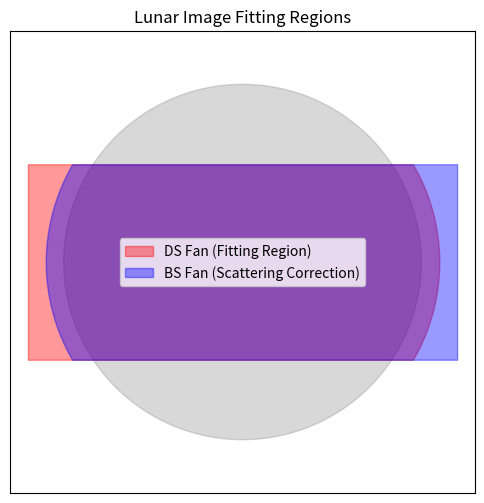

The script that saved this image:
import numpy as np
import matplotlib.pyplot as plt

# Create a circular lunar disk
fig, ax = plt.subplots(figsize=(6,6))
circle = plt.Circle((0, 0), 1, color='gray', alpha=0.3)
ax.add_patch(circle)

# Define regions for DS Fan and BS Fan
theta_ds = np.linspace(-30, 30, 100)  # Dark Side Fan (degrees)
theta_bs = np.linspace(150, 210, 100) # Bright Side Fan

# Convert to Cartesian coordinates
def polar_to_cartesian(r, theta_deg):
    theta = np.radians(theta_deg)
    return r * np.cos(theta), r * np.sin(theta)

# Plot DS Fan
x_ds, y_ds = polar_to_cartesian(1.1, theta_ds)
ax.fill_betweenx(y_ds, -1.2, x_ds, color='red', alpha=0.4, label="DS Fan (Fitting Region)")

# Plot BS Fan
x_bs, y_bs = polar_to_cartesian(1.1, theta_bs)
ax.fill_betweenx(y_bs, x_bs, 1.2, color='blue', alpha=0.4, label="BS Fan (Scattering Correction)")

# Labels
ax.set_xlim(-1.3, 1.3)
ax.set_ylim(-1.3, 1.3)
ax.set_xticks([])
ax.set_yticks([])
ax.set_title("Lunar Image Fitting Regions")
ax.legend()

plt.show()

